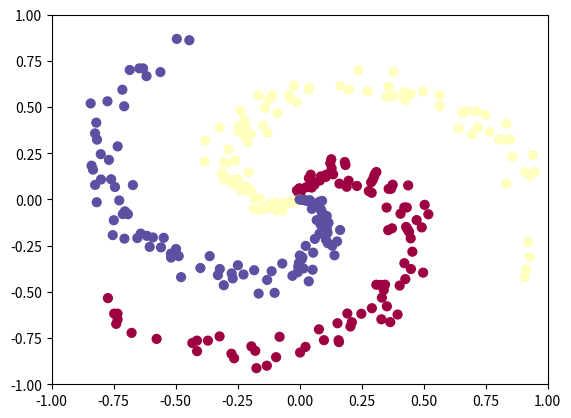

The script that saved this image:
import numpy as np
import matplotlib
matplotlib.use('Agg')
import matplotlib.pyplot as plt

N = 100 #points per class
D = 2 #dimensionality
K = 3 #number of classes

X = np.zeros((N*K,D))
y = np.zeros(N*K, dtype='uint8')

for j in range(K):
	ix = range(N*j, N*(j+1))
	#print(ix)
	r = np.linspace(0.0, 1, N)
	#print(r)
	t = np.linspace(j*4, (j+1)*4, N) + np.random.randn(N)*0.2 #theta
	#print(t.shape)
	X[ix] = np.c_[r*np.sin(t), r*np.cos(t)]
	y[ix] = j
	
num_examples = X.shape[0]
fig, ax = plt.subplots(1,1)
ax.scatter(X[:, 0], X[:,1], c=y, s=40, cmap=plt.cm.Spectral)
plt.xlim(-1, 1)
plt.ylim(-1, 1)
fig.savefig('display.png')

#training softmax
reg = 1
step_size = 0.1
W = 0.01 * np.random.randn(D,K)
b = np.zeros((1, K))
scores = np.dot(X, W) + b
#print(scores.shape)

#compute Softmax Loss
exp_scores = np.exp(scores)
probs = exp_scores / np.sum(exp_scores, axis=1, keepdims=True)
correct_logprobs = -np.log(probs[range(num_examples), y])
data_loss = np.sum(correct_logprobs)/num_examples
reg_loss = 0.5*reg*np.sum(W*W)
loss = data_loss + reg_loss

dscores = probs
dscores[range(num_examples), y] -= 1 #gradient
dscores /= num_examples
#print(dscores)

#backprop
dW = np.dot(X.T, dscores)
db = np.sum(dscores, axis=0, keepdims=True)
dW += reg*W

#parameter update
W += -step_size * dW
b += -step_size * db

h = 100
h2 = 100
W = 0.01 * np.random.randn(D,h)
b = np.zeros((1, h))
print(W.shape, b.shape)
W1 = 0.01 * np.random.randn(h,h2)
b1 = np.zeros((1, h2))
print(W1.shape, b1.shape)
W2 = 0.01 * np.random.randn(h2,K)
b2 = np.zeros((1, K))
print(W2.shape, b2.shape)


hidden_layer1 = np.maximum(0, np.dot(X, W) + b)
print(hidden_layer1.shape)
scores1 = np.dot(hidden_layer1, W1) + b1
print(scores1.shape)

hidden_layer2 = np.maximum(0, np.dot(hidden_layer1, W1) + b1)
print(hidden_layer2.shape)
scores2 = np.dot(hidden_layer2, W2) + b2
print(scores2.shape)

dW2 = np.dot(hidden_layer2.T, dscores)
print(dW2)